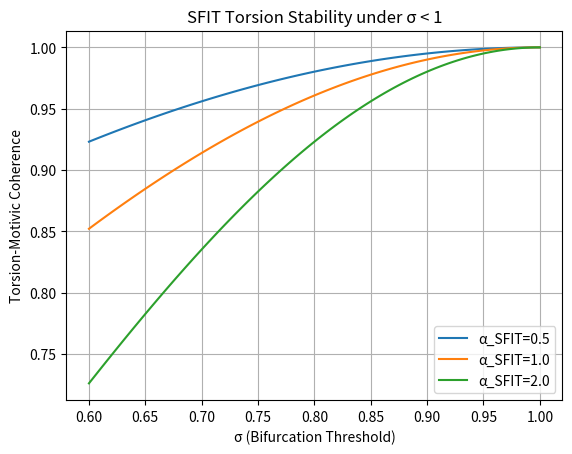

Write the Python code that produced this figure.
import numpy as np
import matplotlib.pyplot as plt

# Simulate torsion-motivic measure under sigma perturbation
def torsion_motivic(sigma, alpha_SFIT):
    return np.exp(-alpha_SFIT * (1 - sigma)**2)

sigmas = np.linspace(0.6, 1.0, 100)
alpha_vals = [0.5, 1.0, 2.0]

for alpha in alpha_vals:
    plt.plot(sigmas, torsion_motivic(sigmas, alpha), label=f'α_SFIT={alpha}')

plt.xlabel('σ (Bifurcation Threshold)')
plt.ylabel('Torsion-Motivic Coherence')
plt.title('SFIT Torsion Stability under σ < 1')
plt.legend()
plt.grid(True)
plt.show()
